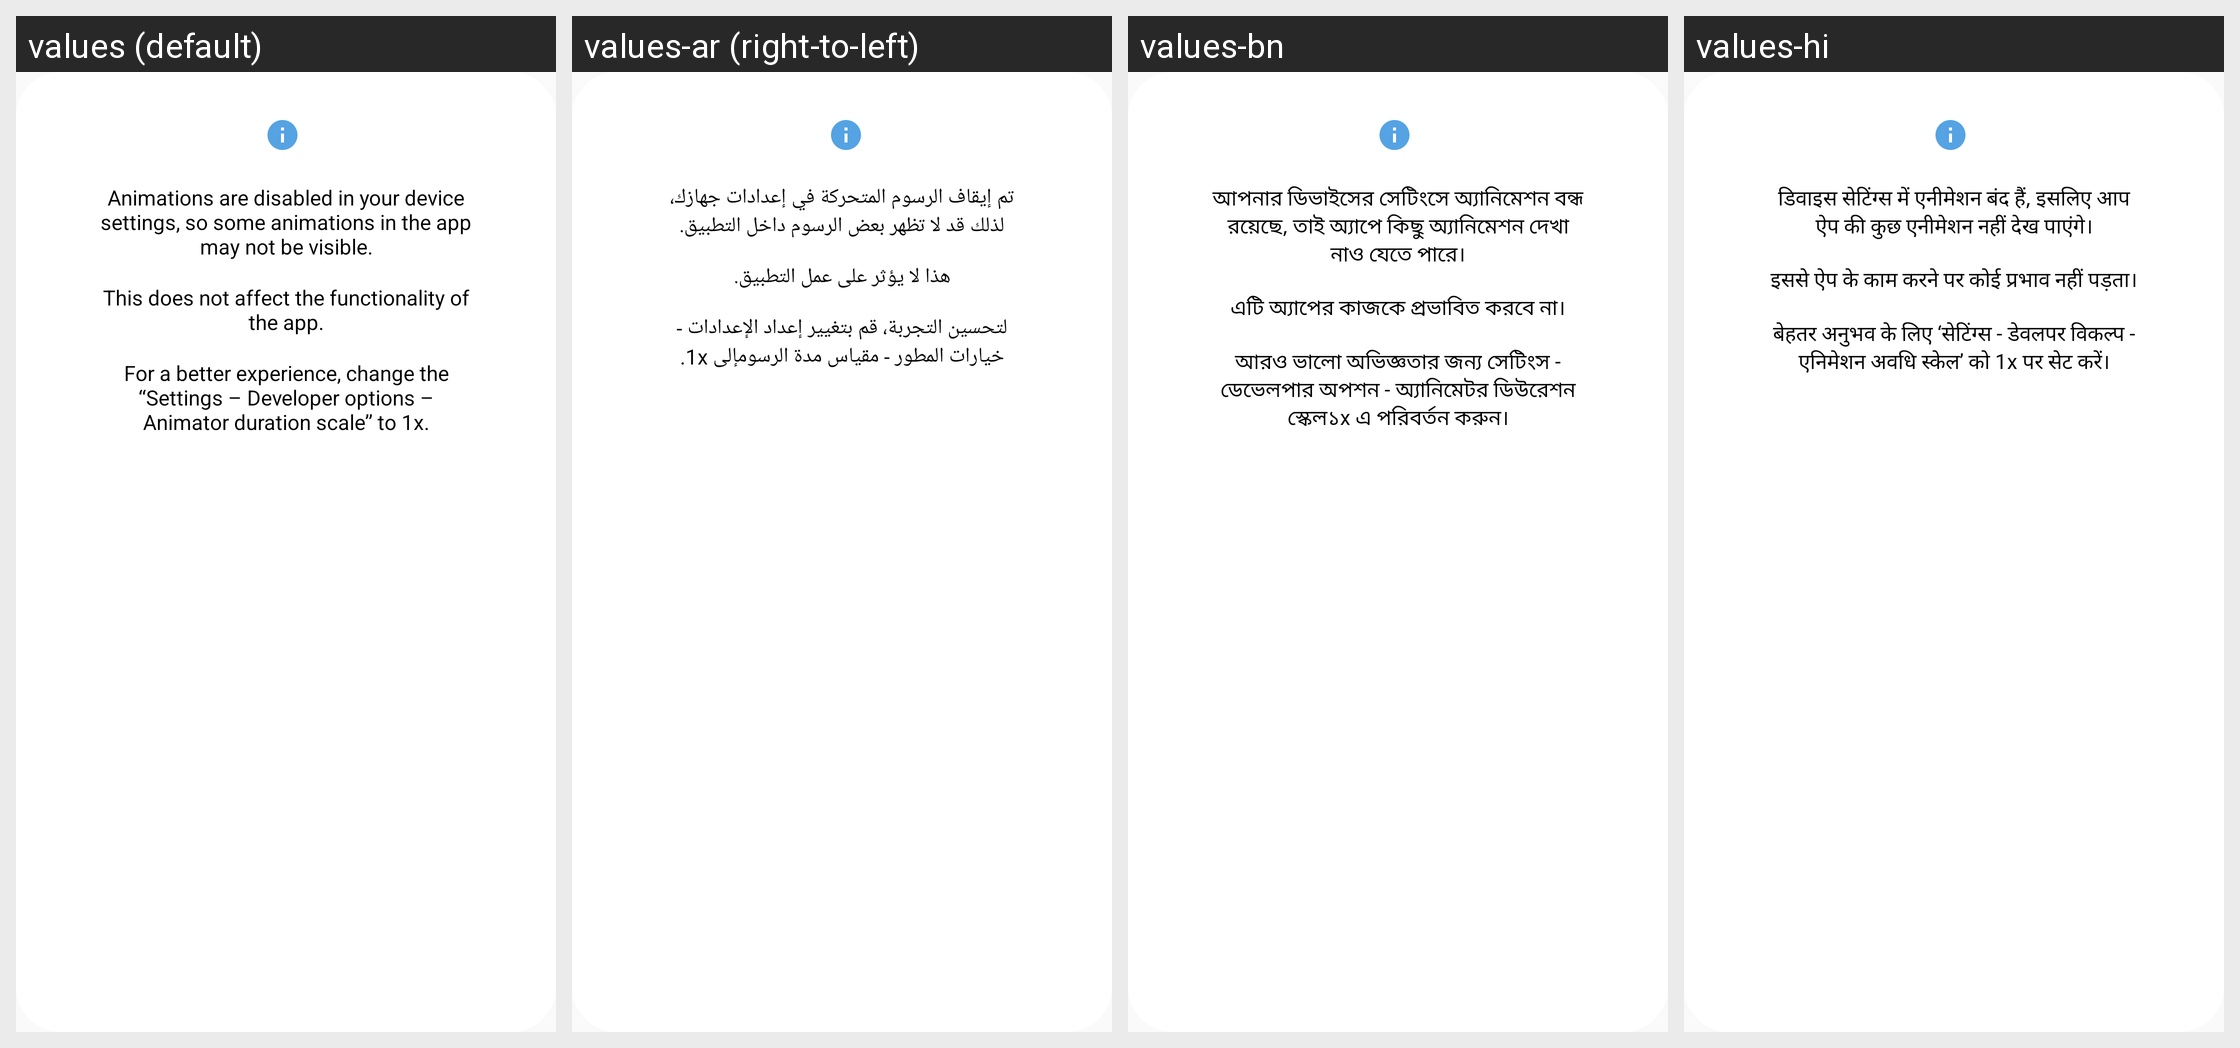

This grid shows one Android layout under several languages. Give, for every string resource on the screen, its name, the default text and each shown locale's text.
Android screen res/layout/dialog_animator_disabled.xml rendered under 4 locales, left to right: values (default), values-ar (right-to-left), values-bn, values-hi. Device: Nexus 5 (rendered at 1080×1920; each locale shown at half size, 540×960, under a caption strip naming it); theme Theme.MyAppCompatTheme.
Other locales in the repository, not shown: values-bg, values-cs, values-da, values-de, values-el, values-en, values-es, values-et, values-fi, values-fr, values-hr, values-hu, values-in, values-it, values-iw, values-ja, values-ko, values-lt, values-lv, values-nl, values-no, values-pl, values-pt, values-ro, values-ru, values-sk, values-sl, values-sr, values-sv, values-sw, values-th, values-tr, values-uk, values-vi, values-zh.
Strings drawn on this screen, with the default value and each locale's value (text and hints the layout hard-codes, and strings that could not be matched under every locale, appear in the picture but are not listed):

animator_disabled_1
  values: Animations are disabled in your device settings, so some animations in the app may not be visible.
  values-ar: تم إيقاف الرسوم المتحركة في إعدادات جهازك، لذلك قد لا تظهر بعض الرسوم داخل التطبيق.
  values-bn: আপনার ডিভাইসের সেটিংসে অ্যানিমেশন বন্ধ রয়েছে, তাই অ্যাপে কিছু অ্যানিমেশন দেখা নাও যেতে পারে।
  values-hi: डिवाइस सेटिंग्स में एनीमेशन बंद हैं, इसलिए आप ऐप की कुछ एनीमेशन नहीं देख पाएंगे।

animator_disabled_2
  values: This does not affect the functionality of the app.
  values-ar: هذا لا يؤثر على عمل التطبيق.
  values-bn: এটি অ্যাপের কাজকে প্রভাবিত করবে না।
  values-hi: इससे ऐप के काम करने पर कोई प्रभाव नहीं पड़ता।

animator_disabled_3
  values: For a better experience, change the “Settings – Developer options – Animator duration scale” to 1x.
  values-ar: لتحسين التجربة، قم بتغيير إعداد الإعدادات - خيارات المطور - مقياس مدة الرسومإلى ‎1x‎.
  values-bn: আরও ভালো অভিজ্ঞতার জন্য সেটিংস - ডেভেলপার অপশন - অ্যানিমেটর ডিউরেশন স্কেল১x এ পরিবর্তন করুন।
  values-hi: बेहतर अनुभव के लिए ‘सेटिंग्स - डेवलपर विकल्प - एनिमेशन अवधि स्केल’ को 1x पर सेट करें।
